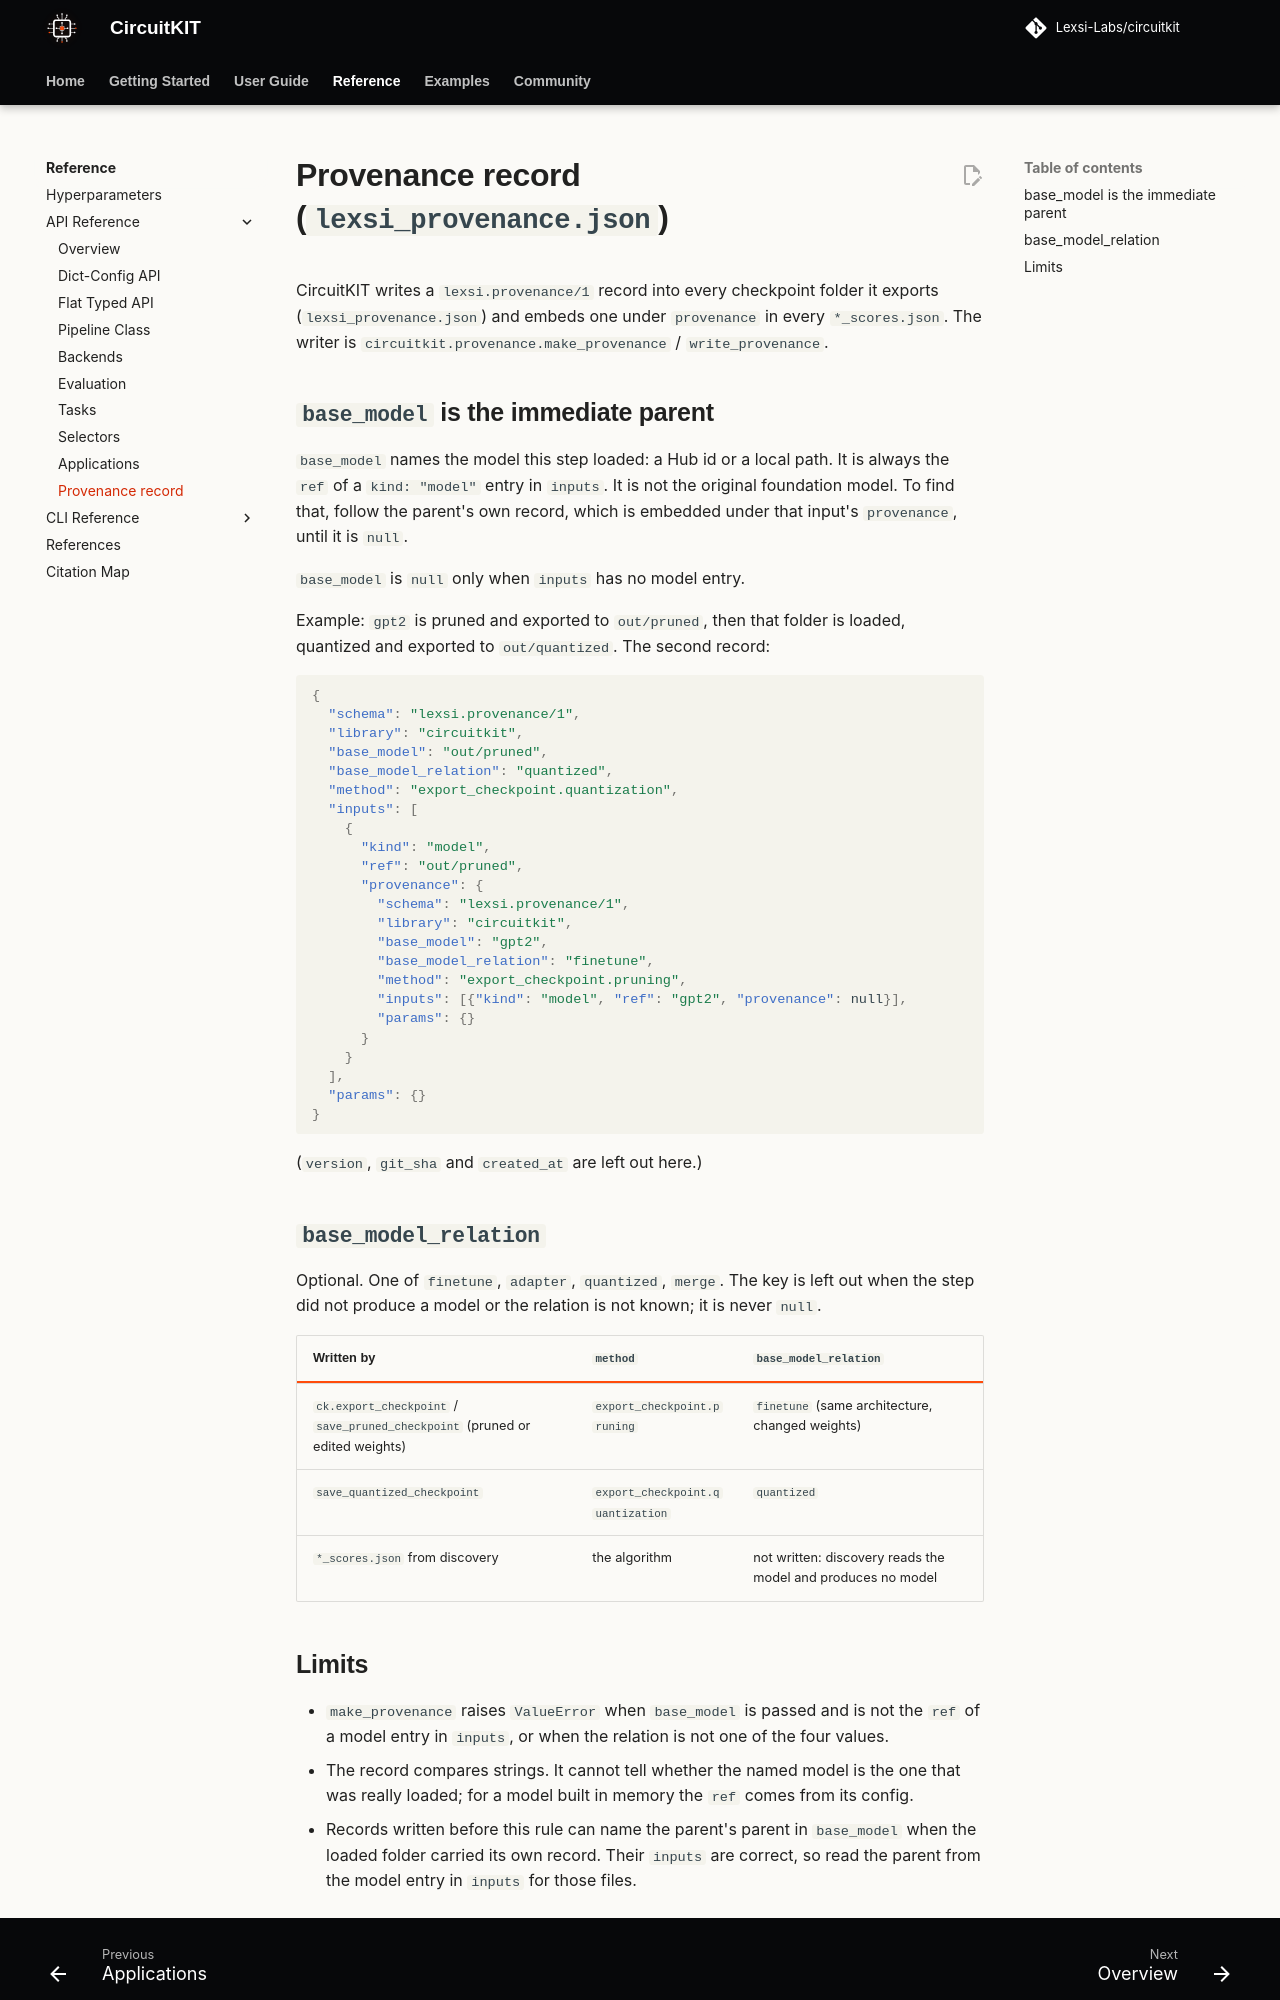

repository: Lexsi-Labs/CircuitKIT · page: api-reference/provenance/index.html · generator: mkdocs

# Provenance record (`lexsi_provenance.json`)

CircuitKIT writes a `lexsi.provenance/1` record into every checkpoint folder it exports
(`lexsi_provenance.json`) and embeds one under `provenance` in every `*_scores.json`.
The writer is `circuitkit.provenance.make_provenance` / `write_provenance`.

## `base_model` is the immediate parent

`base_model` names the model this step loaded: a Hub id or a local path. It is always
the `ref` of a `kind: "model"` entry in `inputs`. It is not the original foundation
model. To find that, follow the parent's own record, which is embedded under that
input's `provenance`, until it is `null`.

`base_model` is `null` only when `inputs` has no model entry.

Example: `gpt2` is pruned and exported to `out/pruned`, then that folder is loaded,
quantized and exported to `out/quantized`. The second record:

```json
{
  "schema": "lexsi.provenance/1",
  "library": "circuitkit",
  "base_model": "out/pruned",
  "base_model_relation": "quantized",
  "method": "export_checkpoint.quantization",
  "inputs": [
    {
      "kind": "model",
      "ref": "out/pruned",
      "provenance": {
        "schema": "lexsi.provenance/1",
        "library": "circuitkit",
        "base_model": "gpt2",
        "base_model_relation": "finetune",
        "method": "export_checkpoint.pruning",
        "inputs": [{"kind": "model", "ref": "gpt2", "provenance": null}],
        "params": {}
      }
    }
  ],
  "params": {}
}
```

(`version`, `git_sha` and `created_at` are left out here.)

## `base_model_relation`

Optional. One of `finetune`, `adapter`, `quantized`, `merge`. The key is left out when
the step did not produce a model or the relation is not known; it is never `null`.

| Written by | `method` | `base_model_relation` |
|---|---|---|
| `ck.export_checkpoint` / `save_pruned_checkpoint` (pruned or edited weights) | `export_checkpoint.pruning` | `finetune` (same architecture, changed weights) |
| `save_quantized_checkpoint` | `export_checkpoint.quantization` | `quantized` |
| `*_scores.json` from discovery | the algorithm | not written: discovery reads the model and produces no model |
